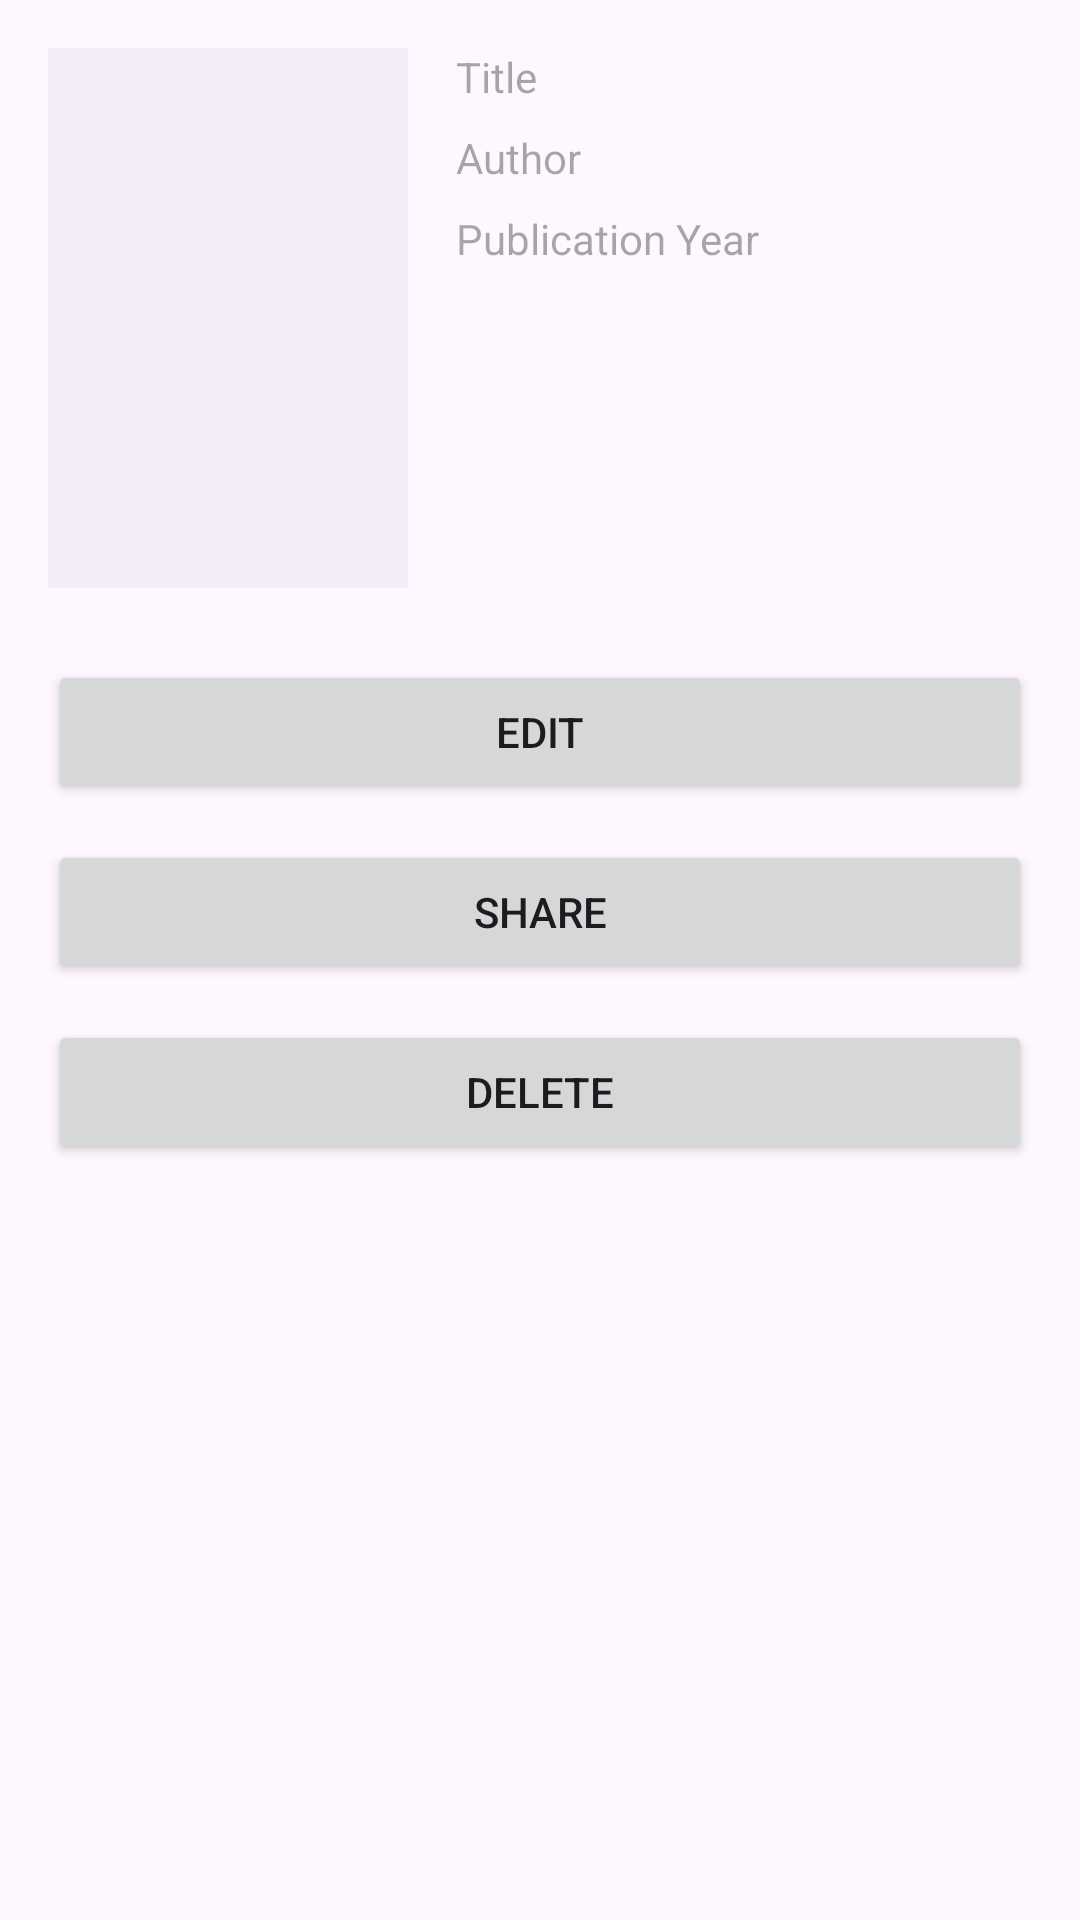

Write the Android layout XML for this screen, with the resource values it uses.
<!-- AndroidManifest.xml: application theme Theme.PocketLibrary -->
<!-- res/layout/fragment_detailed_book.xml -->
<?xml version="1.0" encoding="utf-8"?>
<androidx.constraintlayout.widget.ConstraintLayout xmlns:android="http://schemas.android.com/apk/res/android"
    xmlns:app="http://schemas.android.com/apk/res-auto"
    xmlns:tools="http://schemas.android.com/tools"
    android:layout_width="match_parent"
    android:layout_height="match_parent"
    android:padding="16dp"
    tools:context=".AddBookActivity">

    <ImageView
        android:id="@+id/book_cover_imageview"
        android:layout_width="120dp"
        android:layout_height="180dp"
        android:background="?attr/colorSurfaceContainer"
        android:contentDescription="Book Cover Image"
        android:scaleType="centerCrop"
        app:layout_constraintStart_toStartOf="parent"
        app:layout_constraintTop_toTopOf="parent" />

    <TextView
        android:id="@+id/title_text_input_layout"
        android:layout_width="0dp"
        android:layout_height="wrap_content"
        android:layout_marginStart="16dp"
        android:hint="Title"
        app:layout_constraintEnd_toEndOf="parent"
        app:layout_constraintStart_toEndOf="@id/book_cover_imageview"
        app:layout_constraintTop_toTopOf="@id/book_cover_imageview"/>

    <TextView
        android:id="@+id/author_text_input_layout"
        android:layout_width="0dp"
        android:layout_height="wrap_content"
        android:layout_marginTop="8dp"
        android:hint="Author"
        app:layout_constraintEnd_toEndOf="@id/title_text_input_layout"
        app:layout_constraintStart_toStartOf="@id/title_text_input_layout"
        app:layout_constraintTop_toBottomOf="@id/title_text_input_layout"/>

    <TextView
        android:id="@+id/year_text_input_layout"
        android:layout_width="0dp"
        android:layout_height="wrap_content"
        android:layout_marginTop="8dp"
        android:hint="Publication Year"
        app:layout_constraintEnd_toEndOf="@id/author_text_input_layout"
        app:layout_constraintStart_toStartOf="@id/author_text_input_layout"
        app:layout_constraintTop_toBottomOf="@id/author_text_input_layout"/>

    <Button
        android:id="@+id/saveBtn"
        android:layout_width="0dp"
        android:layout_height="wrap_content"
        android:layout_marginTop="24dp"
        android:text="Edit"
        app:layout_constraintEnd_toEndOf="parent"
        app:layout_constraintStart_toStartOf="parent"
        app:layout_constraintTop_toBottomOf="@id/book_cover_imageview" />

    <Button
        android:id="@+id/shareBtn"
        android:layout_width="0dp"
        android:layout_height="wrap_content"
        android:layout_marginTop="84dp"
        android:text="Share"
        app:layout_constraintEnd_toEndOf="parent"
        app:layout_constraintStart_toStartOf="parent"
        app:layout_constraintTop_toBottomOf="@id/book_cover_imageview" />

    <Button
        android:id="@+id/DeleteBtn"
        android:layout_width="0dp"
        android:layout_height="wrap_content"
        android:layout_marginTop="144dp"
        android:text="Delete"
        app:layout_constraintEnd_toEndOf="parent"
        app:layout_constraintHorizontal_bias="0.0"
        app:layout_constraintStart_toStartOf="parent"
        app:layout_constraintTop_toBottomOf="@id/book_cover_imageview" />

</androidx.constraintlayout.widget.ConstraintLayout>
<!-- resources referenced by this layout -->
<resources>
  <style name="Theme.PocketLibrary" parent="Base.Theme.PocketLibrary" />
  <style name="Base.Theme.PocketLibrary" parent="Theme.Material3.DayNight.NoActionBar">
          
          
      </style>
</resources>
